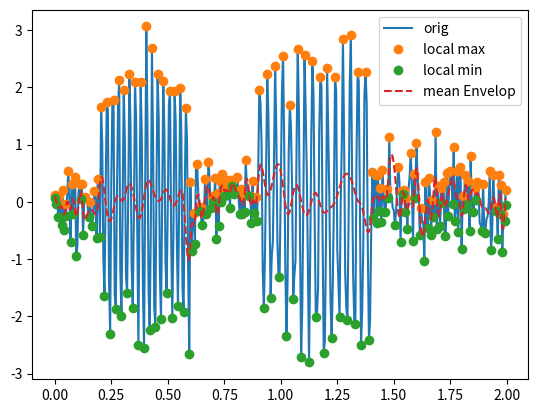
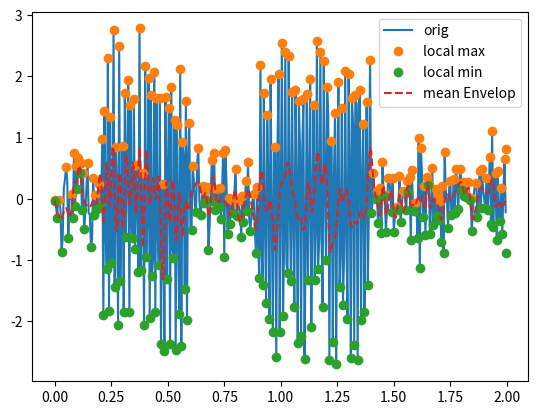
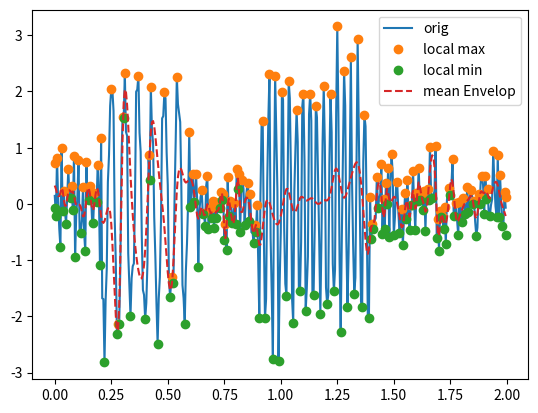
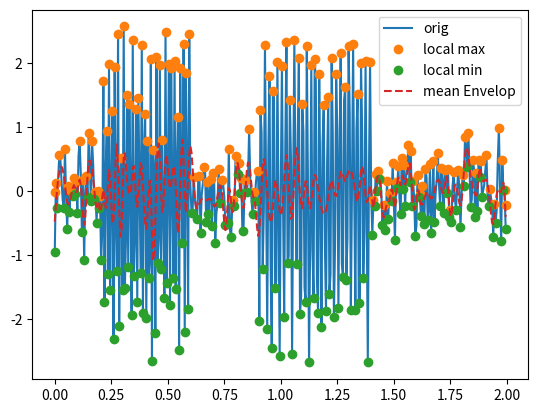
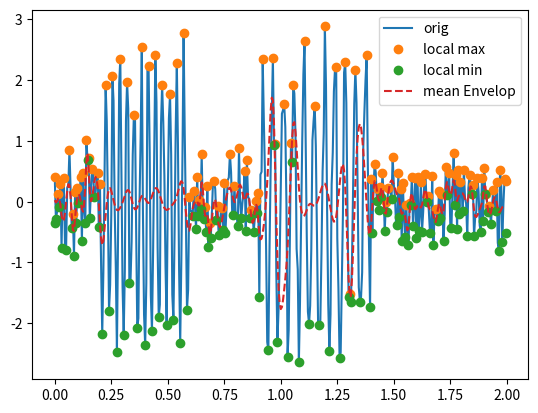
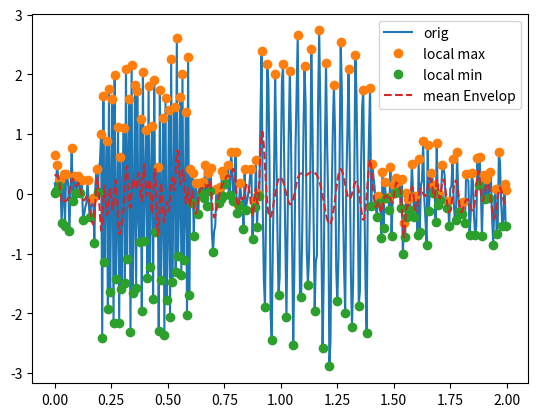

Write Python code to recreate these figures, in order.
#!/usr/bin/env python3
# -*- coding: utf-8 -*-
"""
Created on Mon Jun  7 02:36:20 2021

[redacted]
"""
import numpy as np
import matplotlib.pyplot as plt 
import random
from scipy.interpolate import splev,splrep,interp1d,CubicSpline

def CreateEnvelope(x,N) :
    '''
    model = splrep(x[0],x[1],k=3) #生成模型参数
    x_new = np.linspace(0,1.995,N)
    y_new = splev(x_new,model) #生成插值点
    return x_new,y_new
    '''
    '''
    f = interp1d(x[0], x[1],kind = "cubic",fill_value = N)
    x_new = np.linspace(x[0][0],x[0][-1],N)
    return x_new,f(x_new)
    '''
    f = CubicSpline(x[0], x[1],bc_type = "natural")
    x_new = np.linspace(x[0][0],x[0][-1],N)
    return x_new,f(x_new)
    
def extrema(x,l) :
    local_max,local_min = [[0],[x[0]]],[[0],[x[0]]]
    for i in range(1,l - 1) :
        if x[i - 1] <= x[i] and x[i] >= x[i + 1] :
            local_max[0].append(i)
            local_max[1].append(x[i])
        if x[i - 1] >= x[i] and x[i] <= x[i + 1] :
            local_min[0].append(i)
            local_min[1].append(x[i])
    local_max[0].append(l - 1)
    local_max[1].append(x[l - 1])
    local_min[0].append(l - 1)
    local_min[1].append(x[l - 1])
    
    if len(local_max[0]) >= 4 :
        slope0 = (local_max[1][1] - local_max[1][2]) / (local_max[0][1] - local_max[0][2])
        ref = slope0 * (local_max[0][0] - local_max[0][1]) + local_max[1][1]
        if ref > local_max[1][0] :
            local_max[1][0] = ref
            
        slopen = (local_max[1][-2] - local_max[1][-3]) / (local_max[0][-2] - local_max[0][-3])
        ref = slopen * (local_max[0][-1] - local_max[0][-2]) + local_max[1][-2]
        if ref > local_max[1][-1] :
            local_max[1][-1] = ref
            
    if len(local_min[0]) >= 4 :
        slope0 = (local_min[1][1] - local_min[1][2]) / (local_min[0][1] - local_min[0][2])
        ref = slope0 * (local_min[0][0] - local_min[0][1]) + local_min[1][1]
        if ref < local_min[1][0] :
            local_min[1][0] = ref
        
        slopen = (local_min[1][-2] - local_min[1][-3]) / (local_min[0][-2] - local_min[0][-3])
        ref = slopen * (local_min[0][-1] - local_min[0][-2]) + local_min[1][-2]
        if ref < local_min[1][-1] :
            local_min[1][-1] = ref
    return np.array(local_max),np.array(local_min)

for _ in range(6) :
    fs = 200
    x = np.arange(0,2,1 / fs)
    intervals = np.array([[i if 0.2 < i < 0.6 else 0 for i in np.arange(0,2,1/fs)],
                 [i if 0.9 < i < 1.4 else 0 for i in np.arange(0,2,1/fs)]])
    freq = [random.randint(1,80),random.randint(1,80)]
    data = np.zeros(shape = len(x))
    for i in range(len(freq)) :
        data += np.sin(2 * np.pi * freq[i] * intervals[i])
    
    data = data / np.std(data,ddof = 1)
    
    for i in range(len(data)) :
        data[i] += np.random.normal(0,1,1) * 0.4
    
    local_max,local_min = extrema(data,len(data))
    
    _,ymax = CreateEnvelope(local_max,len(data))
    _,ymin = CreateEnvelope(local_min,len(data))
    
    plt.figure()
    plt.plot(x,data,label = "orig")
    plt.plot(local_max[0] / fs,local_max[1],'o',label = "local max")
    plt.plot(local_min[0] / fs,local_min[1],'o',label = "local min")
    plt.plot(x,(ymax + ymin) / 2,label = "mean Envelop",linestyle = "--")
    #plt.plot(x,ymax,label = "max envelop",linestyle = "--")
    #plt.plot(x,ymin,label = "min envelop",linestyle = "--")
    plt.legend(loc = "best")
